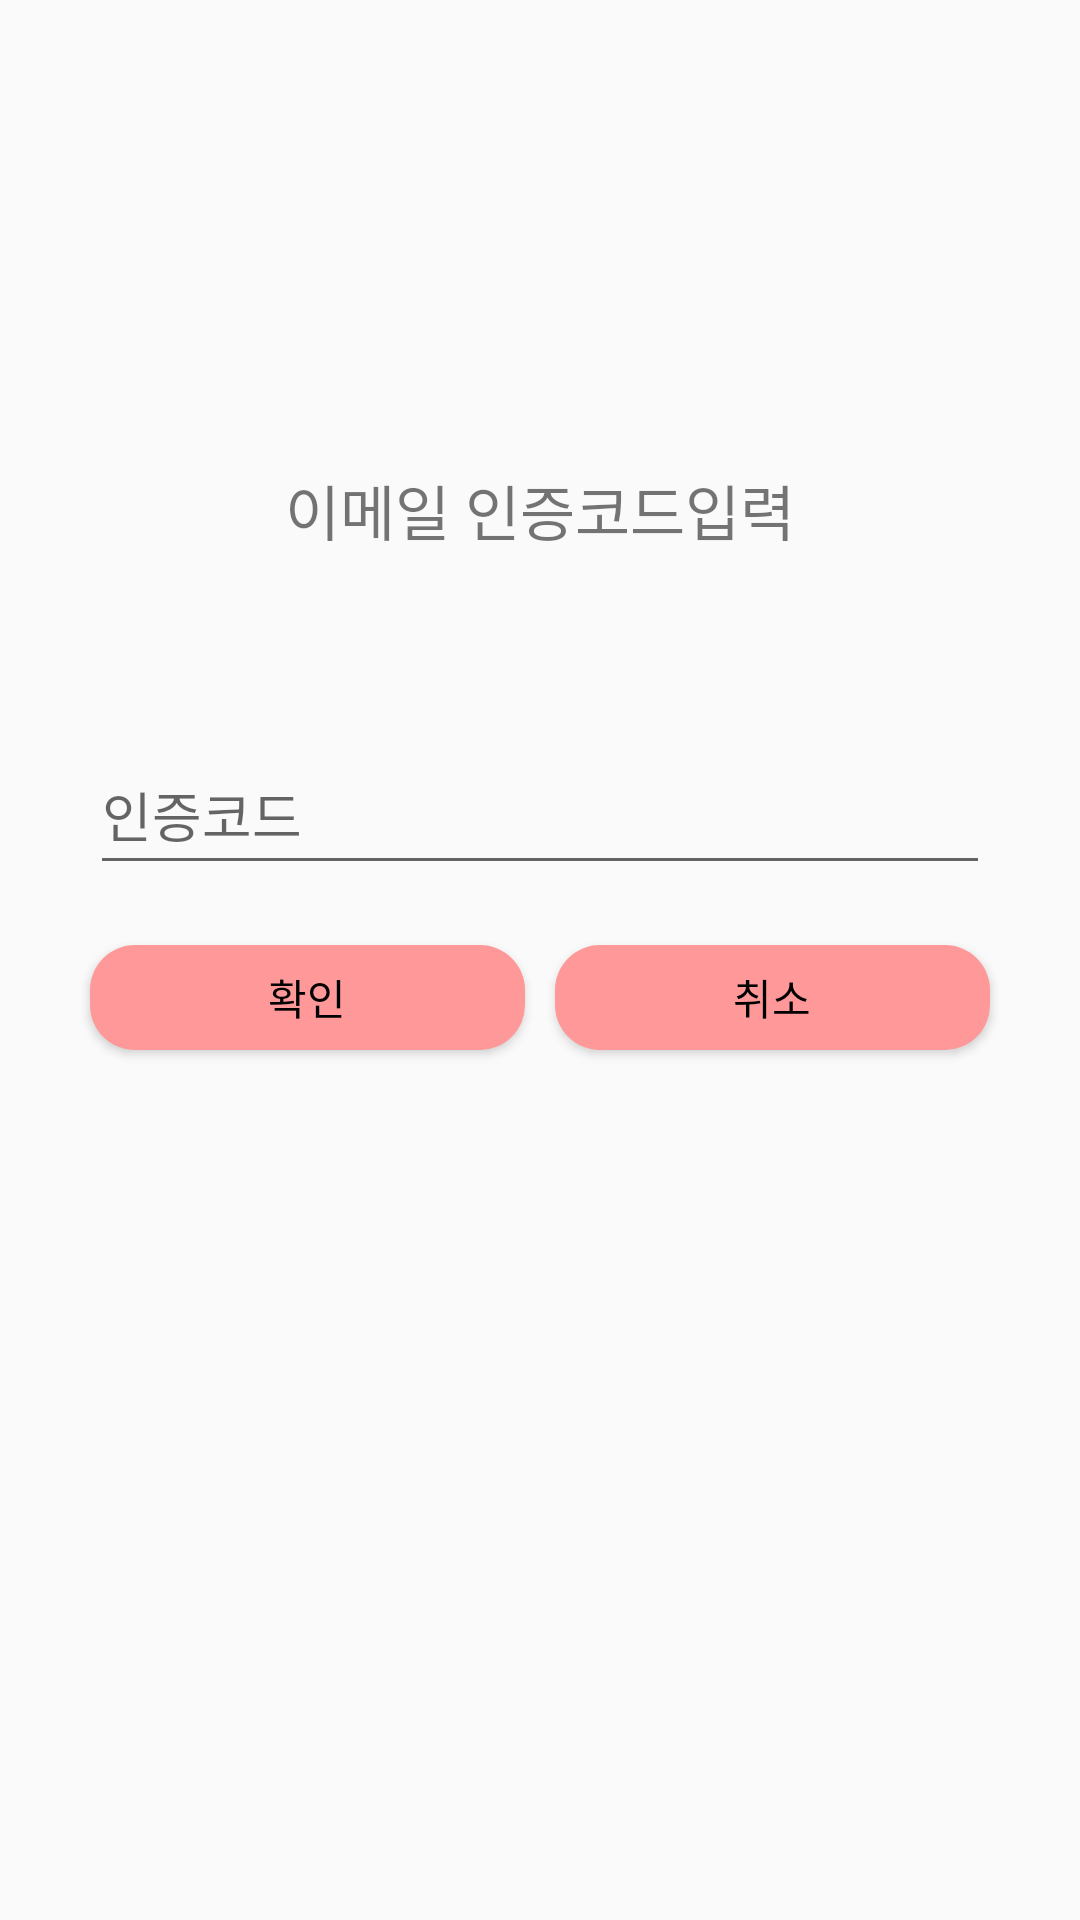

Write the Android layout XML for this screen, with the resource values it uses.
<!-- AndroidManifest.xml: application theme AppTheme -->
<!-- res/layout/activity_verificationcode.xml -->
<?xml version="1.0" encoding="utf-8"?>
<androidx.constraintlayout.widget.ConstraintLayout xmlns:android="http://schemas.android.com/apk/res/android"
    xmlns:app="http://schemas.android.com/apk/res-auto"
    xmlns:tools="http://schemas.android.com/tools"
    android:orientation="vertical"
    android:layout_width="match_parent"
    android:layout_height="match_parent">
    <TextView
        android:layout_width="wrap_content"
        android:layout_height="wrap_content"
        android:layout_marginBottom="300dp"
        app:layout_constraintTop_toTopOf="parent"
        app:layout_constraintStart_toStartOf="parent"
        app:layout_constraintBottom_toBottomOf="parent"
        app:layout_constraintEnd_toEndOf="parent"
        android:text="이메일 인증코드입력"
        android:textSize="20dp"
        />
    <EditText
        android:layout_marginBottom="100dp"
        android:layout_width="300dp"
        android:layout_height="50dp"
        android:id="@+id/certificationCodeInput"
        android:hint="인증코드"
        app:layout_constraintTop_toTopOf="parent"
        app:layout_constraintStart_toStartOf="parent"
        app:layout_constraintBottom_toBottomOf="parent"
        app:layout_constraintEnd_toEndOf="parent"
        android:password="true"
        tools:ignore="Deprecated"/>

    <Button
        android:layout_width="145dp"
        android:layout_height="35dp"
        android:text="확인"
        android:id="@+id/btnOk"
        android:background="@drawable/button_custom"
        android:textColor="#000000"
        android:layout_marginRight="10dp"
        android:layout_marginTop="20dp"
        app:layout_constraintTop_toBottomOf="@+id/certificationCodeInput"
        app:layout_constraintEnd_toStartOf="@+id/btnCancel"
        android:clickable="true"
        android:onClick="btnOk"/>

    <Button
        android:layout_width="145dp"
        android:layout_height="35dp"
        android:text="취소"
        android:id="@+id/btnCancel"
        android:background="@drawable/button_custom"
        android:textColor="#000000"
        app:layout_constraintTop_toTopOf="@+id/btnOk"
        app:layout_constraintEnd_toEndOf="@+id/certificationCodeInput"
        app:layout_constraintTop_toBottomOf="@+id/certificationCodeInput"
        android:clickable="true"
        android:onClick="btnCancel"/>

</androidx.constraintlayout.widget.ConstraintLayout>
<!-- resources referenced by this layout -->
<resources>
  <!-- drawable button_custom (drawable-v24) -->
  <?xml version="1.0" encoding="utf-8"?>
  <shape xmlns:android="http://schemas.android.com/apk/res/android"
      android:padding="10dp"
      android:shape="rectangle" >
      <solid android:color="#ff9999" />
      <corners
          android:bottomLeftRadius="15dp"
          android:bottomRightRadius="15dp"
          android:topLeftRadius="15dp"
          android:topRightRadius="15dp" />
  
  </shape>
  <style name="AppTheme" parent="Theme.AppCompat.Light.DarkActionBar">
          
          <item name="colorPrimary">@color/colorPrimary</item>
          <item name="colorPrimaryDark">@color/colorPrimaryDark</item>
          <item name="colorAccent">@color/colorAccent</item>
  
          
          <item name="windowActionBar">false</item>
          <item name="windowNoTitle">true</item>
      </style>
  <color name="colorPrimary">#ff9999</color>
  <color name="colorPrimaryDark">#ff9999</color>
  <color name="colorAccent">#ff9999</color>
</resources>
